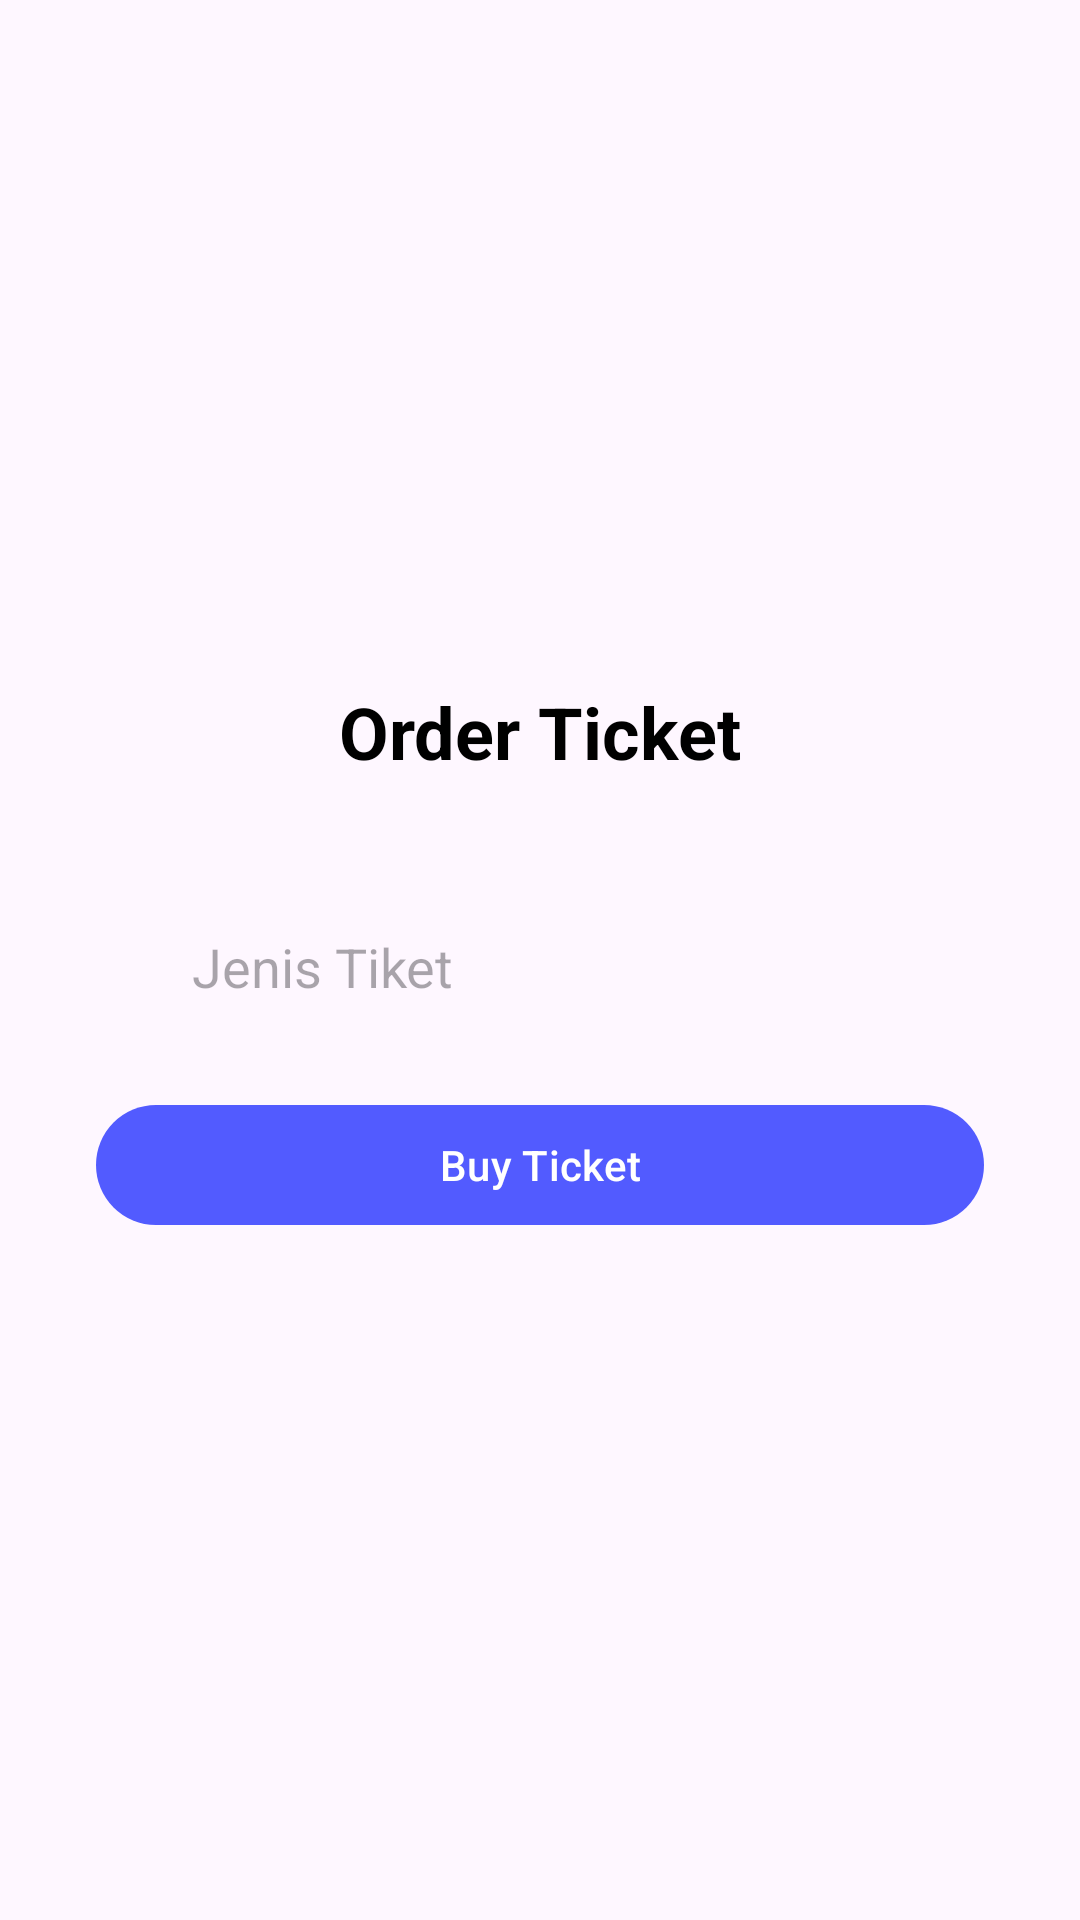

Produce the Android XML layout that renders to this screen, including the resource entries it uses.
<!-- AndroidManifest.xml: application theme Theme.TravelApp -->
<!-- res/layout/fragment_order_ticket.xml -->
<?xml version="1.0" encoding="utf-8"?>
<LinearLayout xmlns:android="http://schemas.android.com/apk/res/android"
    xmlns:tools="http://schemas.android.com/tools"
    android:layout_width="match_parent"
    android:layout_height="match_parent"
    android:orientation="vertical"
    android:gravity="center"
    android:padding="32dp"
    tools:context=".OrderTicketFragment">

    
    <TextView
        android:layout_width="wrap_content"
        android:layout_height="wrap_content"
        android:text="Order Ticket"
        android:textColor="@color/black"
        android:textSize="24sp"
        android:textStyle="bold"
        android:layout_marginBottom="40dp"/>

    <EditText
        android:id="@+id/editTextJenisTiket"
        android:layout_width="match_parent"
        android:layout_height="wrap_content"
        android:hint="Jenis Tiket"
        android:background="@drawable/spinner_background"
        android:paddingStart="32dp"
        android:paddingEnd="32dp"
        android:paddingTop="10dp"
        android:paddingBottom="10dp"
        android:layout_marginBottom="20dp"
        android:clickable="false"
        android:focusable="false"
        android:longClickable="false"
        android:textIsSelectable="false"/>

    <Button
        android:id="@+id/btnBuy2"
        android:layout_width="match_parent"
        android:layout_height="wrap_content"
        android:text="Buy Ticket"/>

</LinearLayout>
<!-- resources referenced by this layout -->
<resources>
  <color name="black">#FF000000</color>
  <style name="Theme.TravelApp" parent="Base.Theme.TravelApp" />
  <style name="Base.Theme.TravelApp" parent="Theme.Material3.DayNight.NoActionBar">
          
           <item name="colorPrimary">@color/blue</item>
      </style>
  <color name="blue">#525BFF</color>
</resources>
